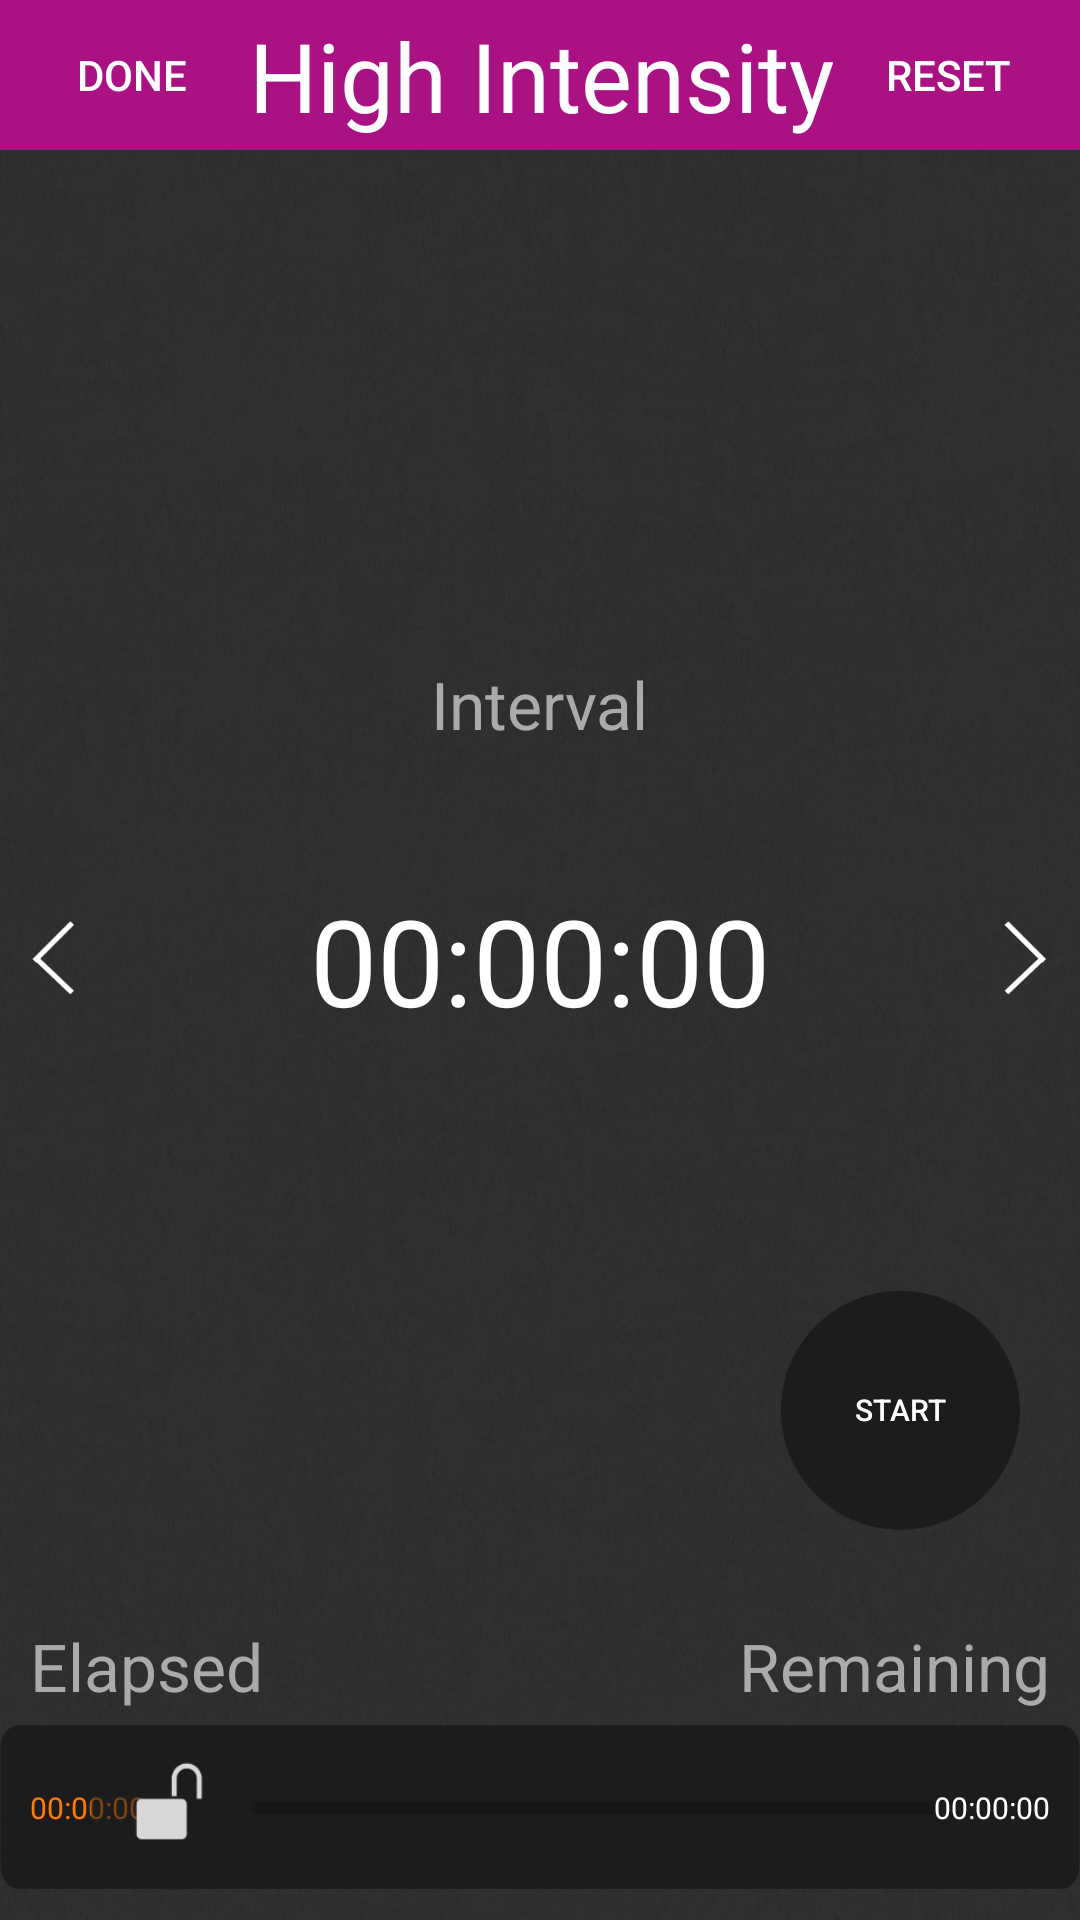

This screen was rendered from an Android layout file. Write that file and the resources it references.
<!-- AndroidManifest.xml: application theme Theme.TimeManagement -->
<!-- res/layout/activity_timer.xml -->
<RelativeLayout xmlns:android="http://schemas.android.com/apk/res/android"
    xmlns:app="http://schemas.android.com/apk/res-auto"
    android:id="@+id/timerLayout"
    android:layout_width="match_parent"
    android:layout_height="match_parent"
    android:background="@drawable/background"
    android:paddingBottom="10dp">

    <androidx.constraintlayout.widget.ConstraintLayout
        android:layout_width="match_parent"
        android:background="#AA1284"
        android:layout_height="50dp">

        <Button
            android:id="@+id/btnDone"
            android:layout_width="wrap_content"
            android:layout_height="wrap_content"
            app:layout_constraintTop_toTopOf="parent"
            app:layout_constraintBottom_toBottomOf="parent"
            app:layout_constraintLeft_toLeftOf="parent"
            android:background="@android:color/transparent"
            android:text="@string/done"
            android:textColor="#FFFFFF"
            android:textSize="@dimen/rate_me_text" />

        <TextView
            android:id="@+id/txtTitle"
            android:layout_width="wrap_content"
            android:layout_height="wrap_content"
            android:layout_alignParentTop="true"
            android:layout_centerHorizontal="true"
            android:singleLine="true"
            android:ellipsize="end"
            android:gravity="center"
            android:layout_marginStart="20dp"
            android:layout_marginEnd="20dp"
            android:text="@string/high_intensity"
            app:layout_constraintTop_toTopOf="parent"
            app:layout_constraintBottom_toBottomOf="parent"
            app:layout_constraintRight_toLeftOf="@+id/btnReset"
            app:layout_constraintLeft_toRightOf="@+id/btnDone"
            android:textColor="#FFFFFF"
            android:textSize="32sp" />

        <Button
            android:id="@+id/btnReset"
            android:layout_width="wrap_content"
            android:layout_height="wrap_content"
            android:background="@android:color/transparent"
            android:text="@string/reset"
            app:layout_constraintTop_toTopOf="parent"
            app:layout_constraintBottom_toBottomOf="parent"
            app:layout_constraintRight_toRightOf="parent"
            android:textColor="#FFFFFF"
            android:textSize="@dimen/rate_me_text" />



    </androidx.constraintlayout.widget.ConstraintLayout>

    <TextView
        android:id="@+id/txtTimer"
        android:layout_width="wrap_content"
        android:layout_height="wrap_content"
        android:layout_centerInParent="true"
        android:text="@string/default_timer_time"
        android:textColor="@android:color/white"
        android:textSize="@dimen/timer_text" />
    
    <ImageView
        android:id="@+id/imgTimer"
        android:layout_width="@dimen/timer_width"
        android:layout_height="@dimen/timer_height"
        android:layout_centerInParent="true"
        android:contentDescription="@string/app_name" />
    
    <TextView
        android:id="@+id/txtInterval"
        android:layout_width="wrap_content"
        android:layout_height="wrap_content"
        android:layout_centerHorizontal="true"
        android:layout_marginTop="220dp"
        android:text="@string/interval"
        android:textColor="@android:color/darker_gray"
        android:textSize="@dimen/elapsed_remaining_text" />

    <Button
        android:id="@+id/btnPrevious"
        android:layout_width="36dp"
        android:layout_height="36dp"
        android:layout_alignParentLeft="true"
        android:layout_centerVertical="true"
        android:background="@drawable/timer_arrow_left_button" />

    <Button
        android:id="@+id/btnNext"
        android:layout_width="36dp"
        android:layout_height="36dp"
        android:layout_alignParentRight="true"
        android:layout_centerVertical="true"
        android:background="@drawable/timer_arrow_right_button" />

    <LinearLayout
        android:id="@+id/progressLayout"
        android:layout_width="400dp"
        android:layout_height="wrap_content"
        android:layout_alignParentBottom="true"
        android:layout_centerHorizontal="true"
        android:orientation="vertical" >

        <RelativeLayout
            android:id="@+id/layoutProgressText"
            android:layout_width="wrap_content"
            android:layout_height="wrap_content" >

            <TextView
                android:id="@+id/txtElapsed"
                android:layout_width="wrap_content"
                android:layout_height="wrap_content"
                android:layout_alignParentLeft="true"
                android:layout_marginBottom="5dp"
                android:layout_marginLeft="10dp"
                android:text="@string/elapsed"
                android:textColor="@android:color/darker_gray"
                android:textSize="@dimen/elapsed_remaining_text" />

            <TextView
                android:id="@+id/txtRemaining"
                android:layout_width="wrap_content"
                android:layout_height="wrap_content"
                android:layout_alignParentRight="true"
                android:layout_marginBottom="5dp"
                android:layout_marginRight="10dp"
                android:text="@string/remaining"
                android:textColor="@android:color/darker_gray"
                android:textSize="@dimen/elapsed_remaining_text" />
        </RelativeLayout>

        <androidx.constraintlayout.widget.ConstraintLayout
            android:id="@+id/layoutProgressBar"
            android:layout_width="match_parent"
            android:layout_height="55dp"
            android:background="@drawable/timer_progress_background" >

            <TextView
                android:id="@+id/txtElapsedTime"
                android:layout_width="wrap_content"
                android:layout_height="wrap_content"
                android:layout_centerVertical="true"
                android:layout_marginLeft="10dp"
                android:text="@string/default_timer_time"
                app:layout_constraintBottom_toBottomOf="parent"
                app:layout_constraintLeft_toLeftOf="parent"
                app:layout_constraintTop_toTopOf="parent"
                android:textColor="@color/elapsed_time"
                android:textSize="@dimen/start_text" />

            <ProgressBar
                android:id="@+id/progressTime"
                style="?android:attr/progressBarStyleHorizontal"
                android:layout_width="0dp"
                android:layout_height="7dp"
                app:layout_constraintRight_toLeftOf="@+id/txtRemainingTime"
                app:layout_constraintLeft_toRightOf="@+id/txtElapsedTime"
                app:layout_constraintBottom_toBottomOf="parent"
                app:layout_constraintTop_toTopOf="parent"
                android:layout_centerInParent="true"
                android:rotation="180" />

            <TextView
                android:id="@+id/txtRemainingTime"
                android:layout_width="wrap_content"
                android:layout_height="wrap_content"
                android:layout_centerVertical="true"
                android:layout_marginEnd="10dp"
                android:text="@string/default_timer_time"
                app:layout_constraintRight_toRightOf="parent"
                app:layout_constraintBottom_toBottomOf="parent"
                app:layout_constraintTop_toTopOf="parent"
                android:textColor="@android:color/white"
                android:textSize="@dimen/start_text" />
        </androidx.constraintlayout.widget.ConstraintLayout>
    </LinearLayout>

    <ToggleButton
        android:id="@+id/btnLock"
        android:layout_width="55dp"
        android:layout_height="55dp"
        android:layout_alignParentBottom="true"
        android:layout_alignParentLeft="true"
        android:layout_marginLeft="30dp"
        android:background="@drawable/timer_lock_button"
        android:textOff=""
        android:textOn="" />

    <ToggleButton
        android:id="@+id/btnStart"
        android:layout_width="80dp"
        android:layout_height="80dp"
        android:layout_alignParentBottom="true"
        android:layout_alignParentRight="true"
        android:layout_marginRight="20dp"
        android:background="@drawable/timer_start_no_border_button"
        android:checked="true"
        android:text="@string/start"
        android:layout_marginBottom="120dp"
        android:textColor="@android:color/white"
        android:textOff="@string/pause"
        android:textOn="@string/start"
        android:textSize="@dimen/start_text" />

</RelativeLayout>
<!-- resources referenced by this layout -->
<resources>
  <color name="elapsed_time">#FF7C00</color>
  <dimen name="elapsed_remaining_text">22sp</dimen>
  <dimen name="rate_me_text">14sp</dimen>
  <dimen name="start_text">10sp</dimen>
  <dimen name="timer_height">250dp</dimen>
  <dimen name="timer_text">40sp</dimen>
  <dimen name="timer_width">250dp</dimen>
  <!-- drawable background: png bitmap (drawable-hdpi, 251730 bytes) -->
  <!-- drawable timer_arrow_left_button (drawable-v24) -->
  <?xml version="1.0" encoding="utf-8"?>
  <selector xmlns:android="http://schemas.android.com/apk/res/android">
  
      <item android:drawable="@drawable/timer_arrow_left" android:state_enabled="false"/>
      <item android:drawable="@drawable/timer_arrow_left_active" android:state_enabled="true"/>
  
  </selector>
  <!-- drawable timer_arrow_right_button (drawable-v24) -->
  <?xml version="1.0" encoding="utf-8"?>
  <selector xmlns:android="http://schemas.android.com/apk/res/android">
  
      <item android:drawable="@drawable/timer_arrow_right" android:state_enabled="false"/>
      <item android:drawable="@drawable/timer_arrow_right_active" android:state_enabled="true"/>
  
  </selector>
  <!-- drawable timer_lock_button (drawable-v24) -->
  <?xml version="1.0" encoding="utf-8"?>
  <selector xmlns:android="http://schemas.android.com/apk/res/android">
  
      <item android:state_checked="true" android:state_pressed="true" android:drawable="@drawable/timer_locked"/>
      <item android:state_pressed="true" android:drawable="@drawable/timer_locked"/>
      <item android:state_checked="true" android:drawable="@drawable/timer_locked"/>
      <item android:drawable="@drawable/timer_unlocked" />
  
  </selector>
  <!-- drawable timer_progress_background: png bitmap (drawable-hdpi, 4572 bytes) -->
  <!-- drawable timer_start_no_border_button (drawable-v24) -->
  <?xml version="1.0" encoding="utf-8"?>
  <selector xmlns:android="http://schemas.android.com/apk/res/android">
  
      <item android:state_pressed="true" android:drawable="@drawable/timer_start_active"/>
      <item android:drawable="@drawable/timer_start" />
  
  </selector>
  <string name="app_name">Time Management</string>
  <string name="default_timer_time">00:00:00</string>
  <string name="done">Done</string>
  <string name="elapsed">Elapsed</string>
  <string name="high_intensity">High Intensity</string>
  <string name="interval">Interval</string>
  <string name="pause">Pause</string>
  <string name="remaining">Remaining</string>
  <string name="reset">Reset</string>
  <string name="start">Start</string>
  <style name="Theme.TimeManagement" parent="Theme.MaterialComponents.DayNight.DarkActionBar">
          
          <item name="colorPrimary">@color/purple_500</item>
          <item name="colorPrimaryVariant">@color/purple_700</item>
          <item name="colorOnPrimary">@color/white</item>
          
          <item name="colorSecondary">@color/teal_200</item>
          <item name="colorSecondaryVariant">@color/teal_700</item>
          <item name="colorOnSecondary">@color/black</item>
          
          <item name="android:statusBarColor">?attr/colorPrimaryVariant</item>
          
      </style>
  <!-- drawable timer_arrow_left: png bitmap (drawable-hdpi, 925 bytes) -->
  <!-- drawable timer_arrow_left_active: png bitmap (drawable-hdpi, 768 bytes) -->
  <!-- drawable timer_arrow_right: png bitmap (drawable-hdpi, 947 bytes) -->
  <!-- drawable timer_arrow_right_active: png bitmap (drawable-hdpi, 724 bytes) -->
  <!-- drawable timer_locked: png bitmap (drawable-hdpi, 7463 bytes) -->
  <!-- drawable timer_unlocked: png bitmap (drawable-hdpi, 5790 bytes) -->
  <!-- drawable timer_start_active: png bitmap (drawable-hdpi, 10133 bytes) -->
  <!-- drawable timer_start: png bitmap (drawable-hdpi, 7807 bytes) -->
  <color name="purple_500">#FF6200EE</color>
  <color name="purple_700">#FF3700B3</color>
  <color name="white">#FFFFFFFF</color>
  <color name="teal_200">#FF03DAC5</color>
  <color name="teal_700">#FF018786</color>
  <color name="black">#FF000000</color>
</resources>
